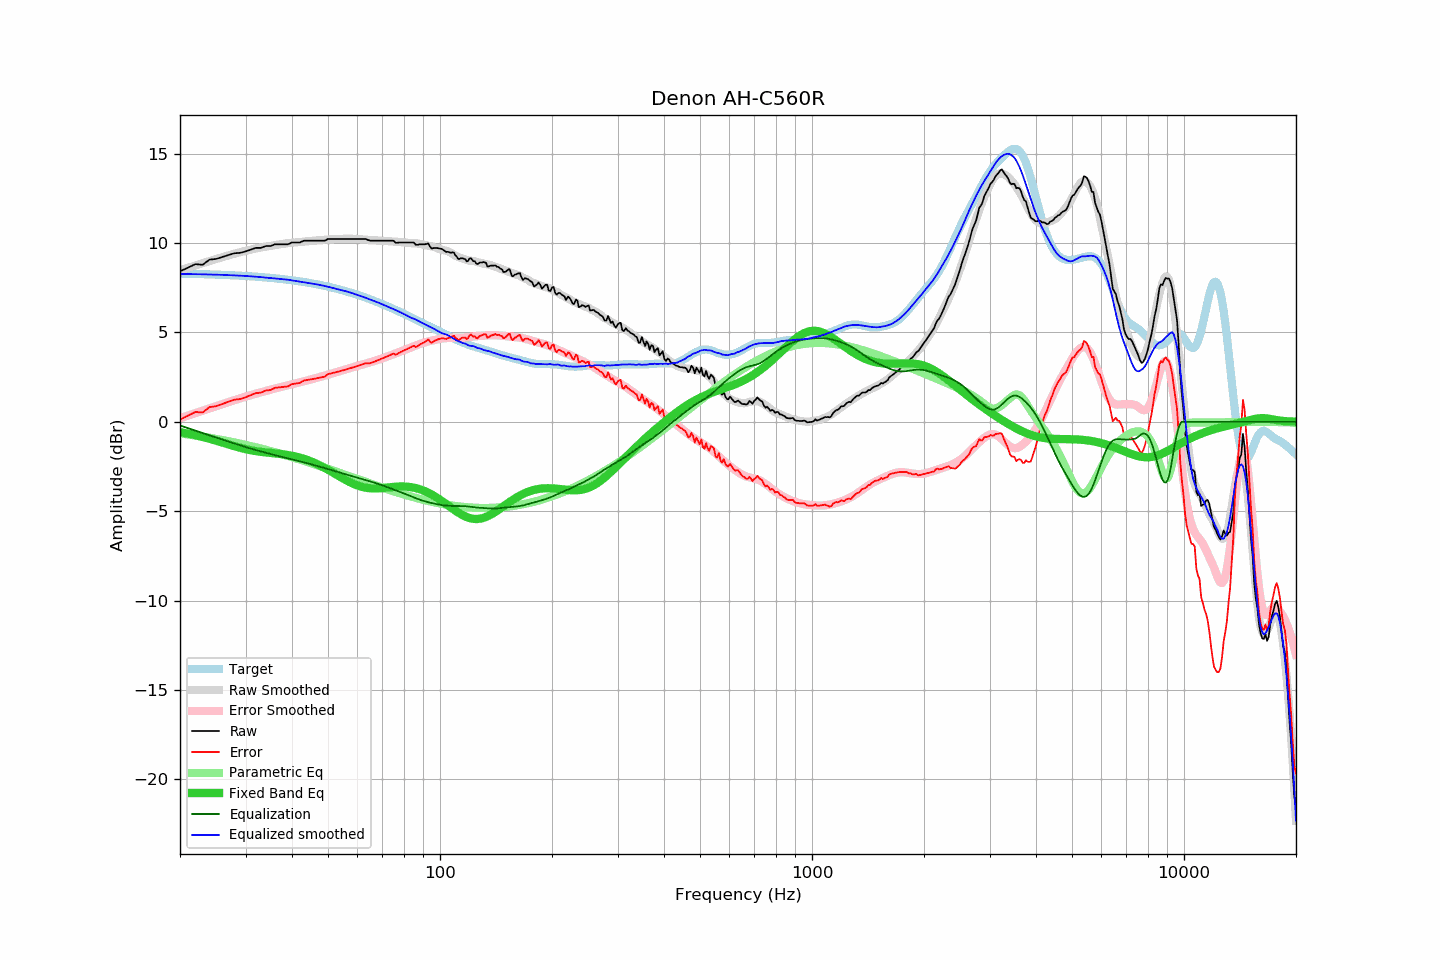

Source data for this figure (header and first rows):
frequency, raw, error, smoothed, error_smoothed, equalization, parametric_eq, equalized_raw, equalized_smoothed, target
20, 8.42, 0.13, 8.47, 0.20, -0.20, -0.58, 8.22, 8.27, 8.29
21, 8.62, 0.34, 8.61, 0.35, -0.35, -0.66, 8.27, 8.27, 8.28
22, 8.82, 0.55, 8.75, 0.49, -0.49, -0.75, 8.33, 8.26, 8.27
23, 8.78, 0.52, 8.87, 0.62, -0.62, -0.84, 8.16, 8.25, 8.26
24, 9.07, 0.82, 8.99, 0.75, -0.75, -0.95, 8.32, 8.24, 8.25
25, 9.11, 0.88, 9.11, 0.87, -0.87, -1.05, 8.24, 8.23, 8.24
26, 9.22, 1.00, 9.21, 0.99, -0.99, -1.16, 8.23, 8.22, 8.22
27, 9.33, 1.12, 9.31, 1.10, -1.10, -1.26, 8.23, 8.21, 8.21
28, 9.43, 1.24, 9.40, 1.21, -1.21, -1.36, 8.22, 8.19, 8.19
29, 9.45, 1.27, 9.49, 1.31, -1.31, -1.45, 8.14, 8.18, 8.18
30, 9.53, 1.37, 9.57, 1.41, -1.41, -1.53, 8.12, 8.16, 8.16
31, 9.63, 1.49, 9.63, 1.50, -1.50, -1.59, 8.13, 8.14, 8.14
32, 9.73, 1.61, 9.69, 1.58, -1.58, -1.64, 8.15, 8.12, 8.12
33, 9.73, 1.63, 9.75, 1.65, -1.65, -1.68, 8.08, 8.10, 8.10
34, 9.83, 1.75, 9.79, 1.73, -1.73, -1.71, 8.10, 8.07, 8.08
35, 9.83, 1.78, 9.84, 1.80, -1.80, -1.74, 8.03, 8.05, 8.05
36, 9.93, 1.90, 9.89, 1.86, -1.86, -1.76, 8.07, 8.02, 8.03
37, 9.93, 1.93, 9.92, 1.93, -1.93, -1.79, 8.00, 8.00, 8.00
38, 9.93, 1.95, 9.96, 1.99, -1.99, -1.82, 7.94, 7.97, 7.98
39, 9.93, 1.98, 10.00, 2.05, -2.05, -1.86, 7.88, 7.95, 7.95
40, 10.03, 2.11, 10.02, 2.10, -2.10, -1.90, 7.93, 7.91, 7.92
41, 10.03, 2.14, 10.04, 2.16, -2.16, -1.95, 7.87, 7.88, 7.89
42, 10.03, 2.17, 10.06, 2.21, -2.21, -2.00, 7.82, 7.85, 7.86
43, 10.13, 2.31, 10.08, 2.26, -2.26, -2.07, 7.87, 7.82, 7.82
44, 10.13, 2.34, 10.10, 2.32, -2.32, -2.14, 7.81, 7.78, 7.79
45, 10.13, 2.38, 10.12, 2.37, -2.37, -2.21, 7.76, 7.75, 7.76
46, 10.13, 2.41, 10.14, 2.43, -2.43, -2.30, 7.70, 7.71, 7.72
47, 10.13, 2.45, 10.16, 2.48, -2.48, -2.39, 7.65, 7.68, 7.68
48, 10.13, 2.49, 10.17, 2.53, -2.53, -2.48, 7.60, 7.64, 7.64
49, 10.13, 2.53, 10.19, 2.59, -2.59, -2.58, 7.54, 7.60, 7.60
50, 10.23, 2.67, 10.19, 2.64, -2.64, -2.68, 7.59, 7.56, 7.56
51, 10.23, 2.71, 10.21, 2.69, -2.69, -2.78, 7.54, 7.51, 7.52
52, 10.23, 2.75, 10.21, 2.74, -2.74, -2.88, 7.49, 7.47, 7.48
53, 10.23, 2.80, 10.22, 2.79, -2.79, -2.99, 7.44, 7.42, 7.43
54, 10.23, 2.84, 10.23, 2.85, -2.85, -3.09, 7.38, 7.38, 7.39
55, 10.23, 2.89, 10.24, 2.90, -2.90, -3.18, 7.33, 7.34, 7.34
56, 10.23, 2.93, 10.24, 2.95, -2.95, -3.27, 7.28, 7.30, 7.30
57, 10.23, 2.98, 10.24, 2.99, -2.99, -3.36, 7.24, 7.25, 7.25
58, 10.23, 3.03, 10.24, 3.04, -3.04, -3.43, 7.19, 7.20, 7.20
59, 10.23, 3.08, 10.23, 3.08, -3.08, -3.50, 7.15, 7.15, 7.15
60, 10.23, 3.13, 10.22, 3.12, -3.12, -3.56, 7.11, 7.10, 7.10
61, 10.23, 3.18, 10.21, 3.16, -3.16, -3.61, 7.07, 7.05, 7.05
62, 10.23, 3.23, 10.20, 3.21, -3.21, -3.65, 7.03, 7.00, 7.00
63, 10.23, 3.28, 10.19, 3.25, -3.25, -3.68, 6.98, 6.94, 6.95
64, 10.17, 3.27, 10.18, 3.29, -3.29, -3.70, 6.88, 6.89, 6.90
65, 10.13, 3.28, 10.17, 3.33, -3.33, -3.72, 6.80, 6.84, 6.85
66, 10.13, 3.33, 10.17, 3.38, -3.38, -3.72, 6.75, 6.79, 6.80
67, 10.13, 3.39, 10.16, 3.42, -3.42, -3.73, 6.71, 6.74, 6.74
68, 10.13, 3.44, 10.15, 3.46, -3.46, -3.72, 6.67, 6.68, 6.69
69, 10.13, 3.49, 10.14, 3.51, -3.51, -3.71, 6.62, 6.63, 6.64
70, 10.13, 3.55, 10.13, 3.55, -3.55, -3.70, 6.58, 6.57, 6.58
71, 10.13, 3.60, 10.12, 3.60, -3.60, -3.69, 6.53, 6.52, 6.53
72, 10.13, 3.66, 10.11, 3.64, -3.64, -3.68, 6.49, 6.46, 6.48
73, 10.13, 3.71, 10.10, 3.69, -3.69, -3.66, 6.44, 6.41, 6.42
74, 10.13, 3.76, 10.09, 3.74, -3.74, -3.65, 6.39, 6.36, 6.37
75, 10.13, 3.82, 10.08, 3.78, -3.78, -3.64, 6.35, 6.30, 6.31
76, 10.01, 3.75, 10.08, 3.83, -3.83, -3.63, 6.18, 6.25, 6.26
77, 10.02, 3.82, 10.07, 3.87, -3.87, -3.62, 6.15, 6.20, 6.20
78, 10.03, 3.88, 10.06, 3.92, -3.92, -3.62, 6.11, 6.14, 6.15
79, 10.03, 3.94, 10.05, 3.96, -3.96, -3.62, 6.07, 6.09, 6.10
... 553 more rows
